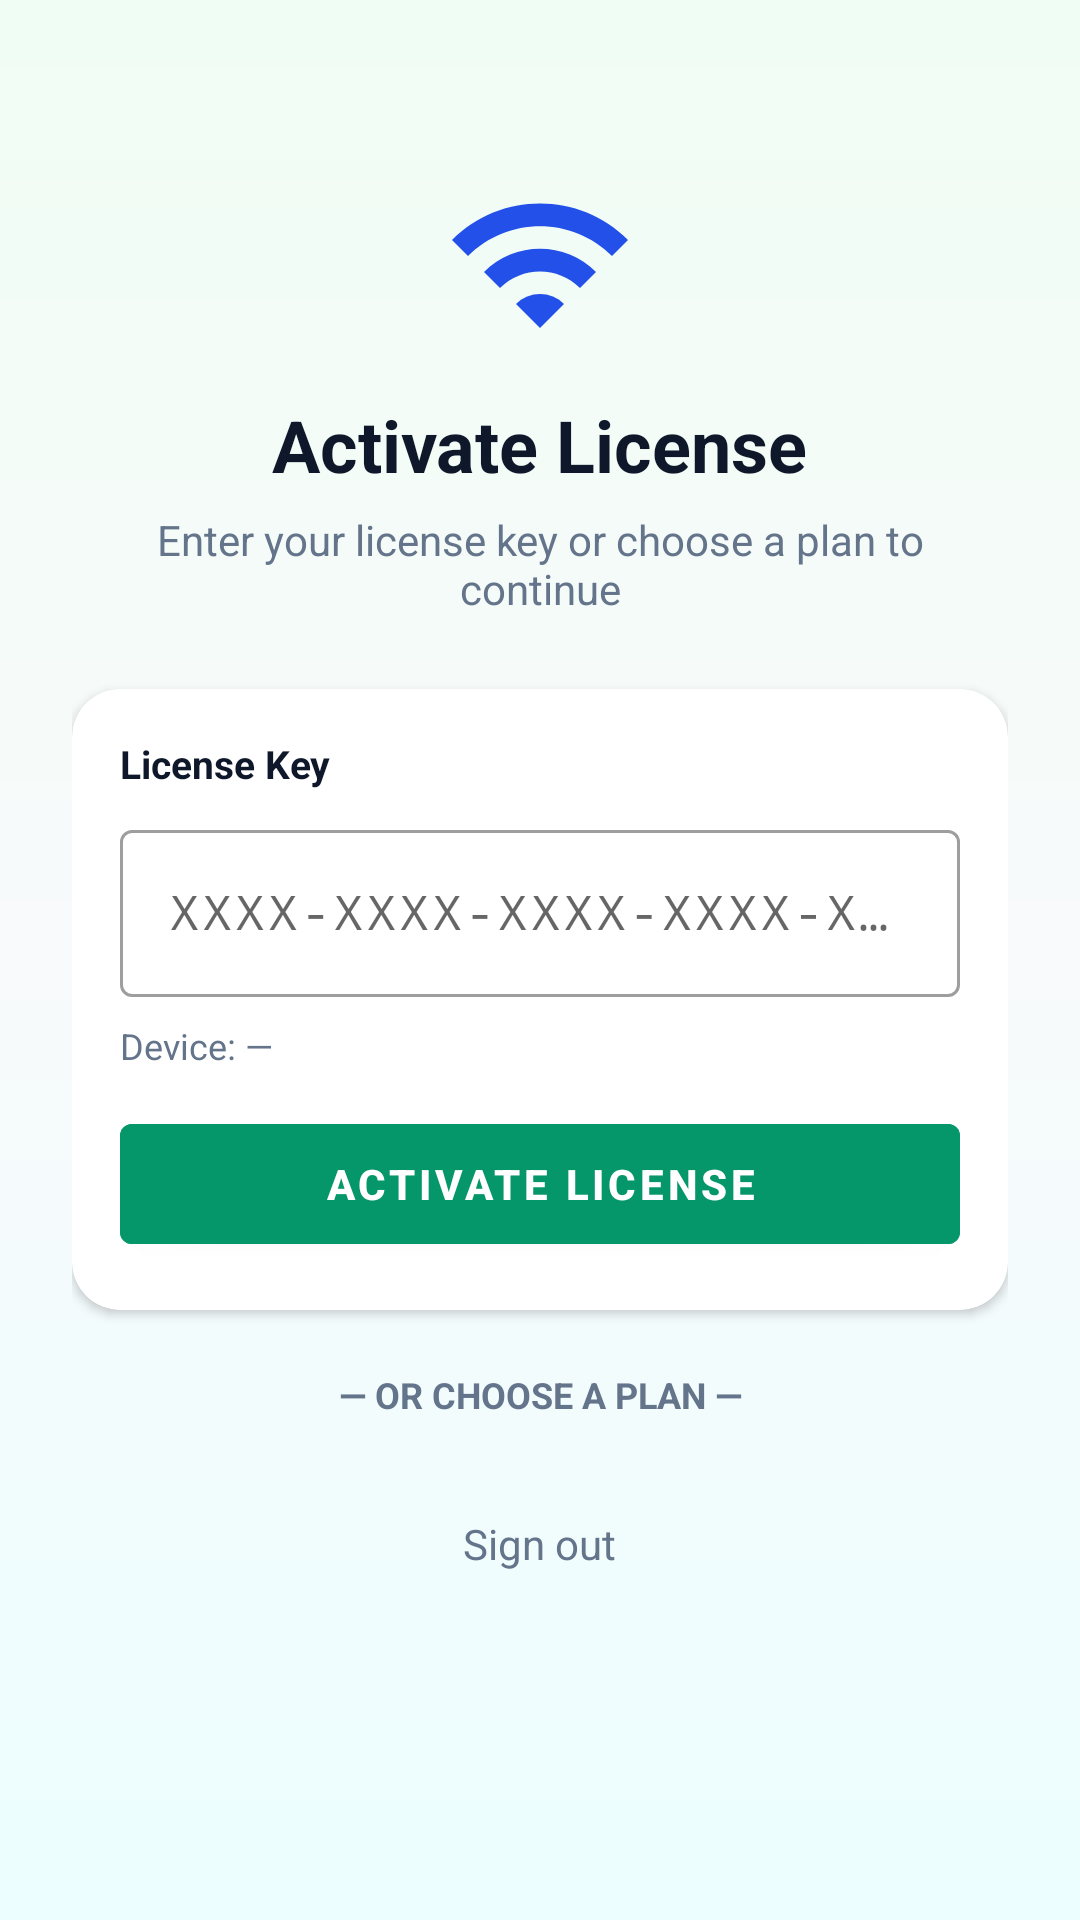

The Android layout XML behind this screen, and the referenced resources:
<!-- AndroidManifest.xml: application theme Theme.WiFiExtender -->
<!-- res/layout/activity_license.xml -->
<?xml version="1.0" encoding="utf-8"?>
<ScrollView xmlns:android="http://schemas.android.com/apk/res/android"
    xmlns:app="http://schemas.android.com/apk/res-auto"
    android:layout_width="match_parent"
    android:layout_height="match_parent"
    android:background="@drawable/bg_auth_gradient"
    android:fillViewport="true">

    <LinearLayout
        android:layout_width="match_parent"
        android:layout_height="wrap_content"
        android:orientation="vertical"
        android:padding="24dp">

        <ImageView
            android:layout_width="64dp"
            android:layout_height="64dp"
            android:layout_gravity="center_horizontal"
            android:layout_marginTop="32dp"
            android:src="@drawable/ic_wifi_logo"
            android:contentDescription="Logo" />

        <TextView
            android:layout_width="wrap_content"
            android:layout_height="wrap_content"
            android:layout_gravity="center_horizontal"
            android:layout_marginTop="12dp"
            android:text="Activate License"
            android:textSize="24sp"
            android:textStyle="bold"
            android:textColor="@color/text_primary" />

        <TextView
            android:layout_width="match_parent"
            android:layout_height="wrap_content"
            android:layout_marginTop="6dp"
            android:gravity="center"
            android:text="Enter your license key or choose a plan to continue"
            android:textSize="14sp"
            android:textColor="@color/text_secondary" />

        <com.google.android.material.card.MaterialCardView
            android:layout_width="match_parent"
            android:layout_height="wrap_content"
            android:layout_marginTop="24dp"
            app:cardCornerRadius="16dp"
            app:cardElevation="2dp"
            app:cardBackgroundColor="@color/surface">

            <LinearLayout
                android:layout_width="match_parent"
                android:layout_height="wrap_content"
                android:orientation="vertical"
                android:padding="16dp">

                <TextView
                    android:layout_width="wrap_content"
                    android:layout_height="wrap_content"
                    android:text="License Key"
                    android:textStyle="bold"
                    android:textSize="13sp"
                    android:textColor="@color/text_primary" />

                <com.google.android.material.textfield.TextInputLayout
                    android:layout_width="match_parent"
                    android:layout_height="wrap_content"
                    android:layout_marginTop="8dp"
                    style="@style/Widget.MaterialComponents.TextInputLayout.OutlinedBox"
                    android:hint="XXXX-XXXX-XXXX-XXXX-XXXX">

                    <com.google.android.material.textfield.TextInputEditText
                        android:id="@+id/et_license_key"
                        android:layout_width="match_parent"
                        android:layout_height="wrap_content"
                        android:fontFamily="monospace"
                        android:inputType="textCapCharacters"
                        android:letterSpacing="0.08" />
                </com.google.android.material.textfield.TextInputLayout>

                <TextView
                    android:id="@+id/tv_machine_label"
                    android:layout_width="match_parent"
                    android:layout_height="wrap_content"
                    android:layout_marginTop="8dp"
                    android:text="Device: —"
                    android:textSize="12sp"
                    android:textColor="@color/text_secondary" />

                <com.google.android.material.button.MaterialButton
                    android:id="@+id/btn_activate"
                    android:layout_width="match_parent"
                    android:layout_height="52dp"
                    android:layout_marginTop="12dp"
                    android:text="Activate License"
                    android:textStyle="bold"
                    style="@style/Widget.MaterialComponents.Button"
                    android:backgroundTint="@color/brand_600" />
            </LinearLayout>
        </com.google.android.material.card.MaterialCardView>

        <TextView
            android:layout_width="match_parent"
            android:layout_height="wrap_content"
            android:layout_marginTop="20dp"
            android:gravity="center"
            android:text="— OR CHOOSE A PLAN —"
            android:textSize="12sp"
            android:textStyle="bold"
            android:textColor="@color/text_secondary" />

        <androidx.recyclerview.widget.RecyclerView
            android:id="@+id/rv_plans"
            android:layout_width="match_parent"
            android:layout_height="wrap_content"
            android:layout_marginTop="12dp"
            android:nestedScrollingEnabled="false" />

        <ProgressBar
            android:id="@+id/progress_bar"
            android:layout_width="wrap_content"
            android:layout_height="wrap_content"
            android:layout_gravity="center_horizontal"
            android:layout_marginTop="16dp"
            android:visibility="gone" />

        <TextView
            android:id="@+id/tv_sign_out"
            android:layout_width="wrap_content"
            android:layout_height="wrap_content"
            android:layout_gravity="center_horizontal"
            android:layout_marginTop="20dp"
            android:layout_marginBottom="24dp"
            android:text="Sign out"
            android:textColor="@color/text_secondary"
            android:textSize="14sp"
            android:clickable="true"
            android:focusable="true" />
    </LinearLayout>
</ScrollView>
<!-- resources referenced by this layout -->
<resources>
  <color name="brand_600">#059669</color>
  <color name="surface">#ffffff</color>
  <color name="text_primary">#0f172a</color>
  <color name="text_secondary">#64748b</color>
  <!-- drawable bg_auth_gradient (drawable) -->
  <?xml version="1.0" encoding="utf-8"?>
  <shape xmlns:android="http://schemas.android.com/apk/res/android"
      android:shape="rectangle">
      <gradient
          android:angle="270"
          android:startColor="#f0fdf4"
          android:centerColor="#f8fafb"
          android:endColor="#ecfeff"
          android:type="linear" />
  </shape>
  <!-- drawable ic_wifi_logo (drawable) -->
  <?xml version="1.0" encoding="utf-8"?>
  <vector xmlns:android="http://schemas.android.com/apk/res/android"
      android:width="72dp" android:height="72dp" android:viewportWidth="24" android:viewportHeight="24">
      <path android:fillColor="#2450ea"
          android:pathData="M1,9l2,2c4.97,-4.97 13.03,-4.97 18,0l2,-2C16.93,2.93 7.08,2.93 1,9z"/>
      <path android:fillColor="#2450ea"
          android:pathData="M5,13l2,2c2.76,-2.76 7.24,-2.76 10,0l2,-2C15.14,9.14 8.87,9.14 5,13z"/>
      <path android:fillColor="#2450ea"
          android:pathData="M9,17l3,3 3,-3c-1.65,-1.66 -4.34,-1.66 -6,0z"/>
  </vector>
  <style name="Theme.WiFiExtender" parent="Theme.MaterialComponents.DayNight.NoActionBar">
          <item name="colorPrimary">@color/brand_600</item>
          <item name="colorPrimaryVariant">@color/brand_700</item>
          <item name="colorSecondary">@color/signal_500</item>
          <item name="colorOnPrimary">@android:color/white</item>
          <item name="colorSurface">@color/surface</item>
          <item name="android:windowBackground">@color/background</item>
          <item name="android:statusBarColor">@color/background</item>
          <item name="android:windowLightStatusBar">true</item>
      </style>
  <color name="brand_700">#047857</color>
  <color name="signal_500">#14b8a6</color>
  <color name="background">#f8fafb</color>
</resources>
